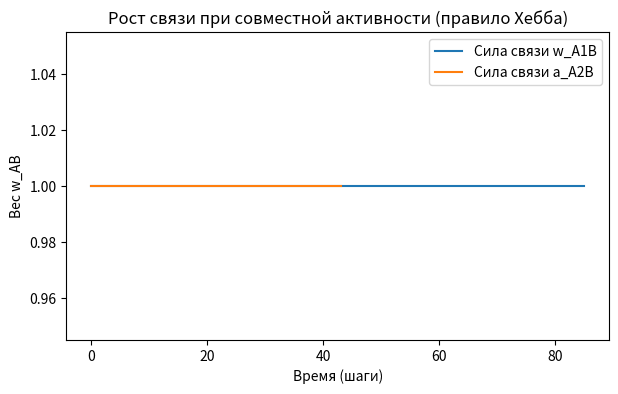

Write the Python code that produced this figure.
import numpy as np
import matplotlib.pyplot as plt
from collections import deque
import random

# усовершенствованный метот Хебба по поиску корреляций с забыванием
# параметры
eta = 0.1          # скорость обучения
steps = 200000     # количество шагов
w = 0            # начальный вес связи
p1 = 0.00046
p2 = 0.04
p3 = p1/p2

prevA1 = 0
prevA2 = 0
prevA3 = 0
prevB = 0
prevB1 = 0
A1 = 0
A2 = 0
A3 = 0
B = 0
B1 = 0
weights1, weights2, weights3, a_A1, a_A2, a_B, a_A12 = [], [], [], [], [], [], []
# случайная активность нейронов (0 или 1)
for t in range(steps):
    A1 = 1 if random.random() < p2 else 0
    A2 = 1 if random.random() < 0.5 else 0
    A3 = 1 if random.random() < p3 else 0
    A4 = A1*A3
    B = A2*A4
    B1 = A2
    A1 = A4
    if t > 0:
        dA1 = (A1-prevA1)
        dA2 = (A2-prevA2)
        dA3 = (A3-prevA3)
        dB = (B-prevB)
        dB1 = (B1-prevB1)
    else:
        prevA1 = A1
        prevA2 = A2
        prevA3 = A3
        prevB = B
        prevB1 = B1
    dA1 = (A1-prevA1)
    dA2 = (A2-prevA2)
    dA3 = (A3-prevA3)
    dB = (B-prevB)
    dB1 = (B1-prevB1)
    a_A1.append(dA1)  # входной нейрон
    a_A2.append(dA2)  # входной нейрон
    a_A12.append(dB1)
    a_B.append(dB)  # входной нейрон
    prevA1 = A1
    prevA2 = A2
    prevA3 = A3
    prevB = B
    prevB1 = B1
    
    
a_count = deque(maxlen=10000)
count_p = 0
count_m = 0
count_01 = 0
for t in range(steps):
    # Усиление при совпадении = 1, ослабление при несовпадении = -1
    if a_B[t] != 0 and a_A1[t] != 0:
        if (a_A1[t] == a_B[t]):
            a_count.append(1)
        elif a_A1[t] == -a_B[t]:
            a_count.append(-1)
        elif a_A1[t] == 0:
            a_count.append(0)
        count_p = sum(1 for x in a_count if x == 1)
        count_m = sum(1 for x in a_count if x == -1)
        count_01 = sum(1 for x in a_count if x == 0)
        if len(a_count) == 0:
            s =5
        w = (count_p - count_m)/len(a_count)
        weights3.append(w)
print("процент совпадений: ", count_p)
print("процент не совпадений: ", count_m)

a_count = deque(maxlen=10000)
count_p = 0
count_m = 0
count_02 = 0
for t in range(steps):
    # Усиление при совпадении = 1, ослабление при несовпадении = -1
    if a_B[t] != 0 and a_A2[t] != 0:
        if (a_A2[t] == a_B[t]):
            a_count.append(1)
        elif a_A2[t] == -a_B[t]:
            a_count.append(-1)
        elif a_A2[t] == 0:
            a_count.append(0)
        count_p = sum(1 for x in a_count if x == 1)
        count_m = sum(1 for x in a_count if x == -1)
        count_02 = sum(1 for x in a_count if x == 0)
        if len(a_count) == 0:
            s =5
        w = (count_p - count_m)/len(a_count)
        weights1.append(w)
print("процент count_01: ", count_01)
print("процент count_02: ", count_02)


# визуализация
plt.figure(figsize=(7,4))
plt.plot(weights3, label='Сила связи w_A1B')
plt.plot(weights1, label='Сила связи a_A2B')
plt.title('Рост связи при совместной активности (правило Хебба)')
plt.xlabel('Время (шаги)')
plt.ylabel('Вес w_AB')
plt.legend()
plt.show()
